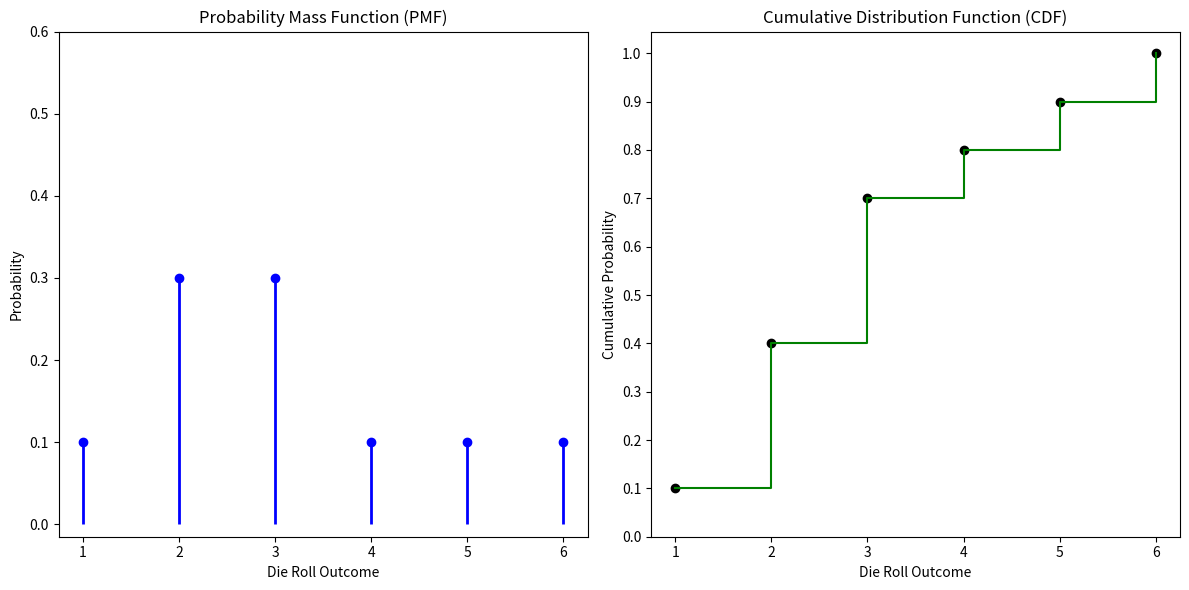
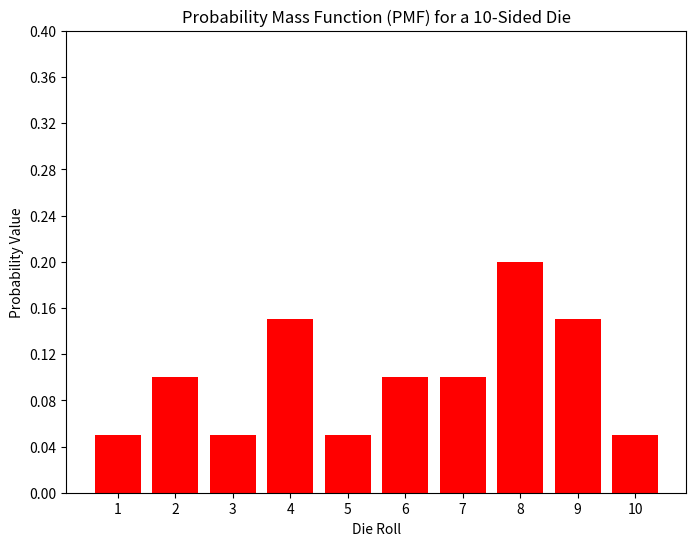

Python code for these plots, in order:
# -*- coding: utf-8 -*-
"""MGM Assignment 1

Automatically generated by Colaboratory.

Original file is located at
    https://colab.research.google.com/drive/1j4J0Uz5S8EyFhKNj_FjcHFlzroSkVUwx

#Question 1
Sampling using MLE
"""

import numpy as np

# A function for our question.
def sample_green_or_blue(n=1, p=2/3, trials=10):
  for i in range(trials):
    sample = np.random.binomial(1, 2/3, size=None)
    if sample==0:
      k="Blue Ball"
    if sample ==1:
      k="Green ball"
    print(">> Random Sample obtained from the desired distribution: ", k)
  return None

# number of trials, probability of each trial
# as per question n=1 and p=2/3
n, p = 1, 2/3

# also we consider no of trials = None as per the question
# we obatin only one single random trial
s = np.random.binomial(1, 2/3, size=None)

sample_green_or_blue()

"""#Question 2
Sampling using inverse CDF transform
"""

import numpy as np
import matplotlib.pyplot as plt

# As per question
rolls = np.array([1, 3, 2, 4, 2, 3, 5, 6, 3, 2])

# R_X
outcomes = np.array([1, 2, 3, 4, 5, 6])

# The PMF
pmf = [np.sum(rolls == outcome) / len(rolls) for outcome in outcomes]
print(pmf)

# The CDF: cumulative sum of the PMF
cdf = np.cumsum(pmf)
print(cdf)

# PMF plot (I wanted to make it look like that was given in lecture slides)
plt.figure(figsize=(12, 6))
plt.subplot(1, 2, 1)
plt.scatter(outcomes, pmf, color='b')
plt.vlines(x=[1, 2, 3, 4, 5, 6], ymin=[0, 0, 0, 0, 0, 0], ymax=pmf, colors='b', lw=2)
plt.title('Probability Mass Function (PMF)')
plt.xlabel('Die Roll Outcome')
plt.ylabel('Probability')
plt.xticks(outcomes)
plt.yticks(np.linspace(0, 0.6, num=7))


# Plotting the CDF
plt.subplot(1, 2, 2)
plt.step(outcomes, cdf, where='post', color='green')
plt.scatter(outcomes, cdf, color='k')
plt.title('Cumulative Distribution Function (CDF)')
plt.xlabel('Die Roll Outcome')
plt.ylabel('Cumulative Probability')
plt.xticks(outcomes)
plt.yticks(np.linspace(0, 1, num=11))

plt.tight_layout()
plt.show()

# PMF and CDF values
print("The PMF vlaues:",pmf,"\n", "The CDF values", cdf)

# Sampling from the uniform distribution [0, 1] i.e., u ~ Uniform[0,1]
u = np.random.uniform(0, 1)

# now we need to find the smallest outcome x such that F(x) >= y
# The function np.argmax returns the first index of the maximum value, which in this case
# is the first occurrence where CDF is greater than or equal to y_sample and so we write the code as below,
x = outcomes[np.argmax(cdf >= u)]
print(u, "and", x)

import numpy as np
import matplotlib.pyplot as plt
#n-sided generalization problem
# Now we Simulate die rolls and plot the Probability Mass Function (PMF).
# Number of sides on the die = n
# Number of times the die is rolled or the sampling = n_samples:

def n_sided_die_roll(n, n_samples):
    # I am putting seed to reproduce my results
    np.random.seed(0)

    #a random variable assumed for die roll, where randint produces integer in the given range [1,n]
    rolls = np.random.randint(1, n + 1, size=n_samples)

    #calculating the histogram for PMF
    pmf, bin_edges = np.histogram(rolls, bins=n, range=(1 -0.5, n + 1-0.5), density=True)
    # print(pdf, "\n", bin_edges)

    #the outcomes to plot on x-axis
    outcomes = bin_edges[:-1] + np.diff(bin_edges) / 2
    # print(outcomes)

    # the PMF plot
    plt.figure(figsize=(8, 6))
    plt.bar(outcomes, pmf, width=0.8, color='r')
    plt.title('Probability Mass Function (PMF) for a {}-Sided Die'.format(n))
    plt.xlabel('Die Roll')
    plt.ylabel('Probability Value')
    plt.xticks(outcomes)
    plt.yticks(np.linspace(0, max(pmf)+0.2, num=11))
    plt.show()

# some example that we can play with
n_sides = 10
n_samples = 2 * n_sides
n_sided_die_roll(n_sides, n_samples)

# The task is to write code to generate inverse CDF sampling to find the sample corresponding to a given uniform random value.
# possible outcomes = outcomes
# cdf values = cdf
# uniform random variable = u => u ~ Uniform[0,1]
# the outcome must be a sample that is correspoding to the uniform random variable u.


def inverse_cdf_sampling(outcomes, cdf, u):

    # Finding the index where u lies in the CDF array
    # in question this index = k
    index = np.searchsorted(cdf, u, side='right') - 1

    # consider the case where u = 1
    if index == len(cdf) - 1:
        return outcomes[index]

    # distances given in the question
    distance_to_left = u - cdf[index]
    distance_to_right = cdf[index + 1] - u

    # Comparing distances and selecting the sample
    if distance_to_left < distance_to_right:
        return outcomes[index]
    elif distance_to_right < distance_to_left:
        return outcomes[index + 1]
    else:
        # If distances are equal, flip a fair coin to decide
        return outcomes[index] if np.random.rand() < 0.5 else outcomes[index + 1]

# Example for generating a vlaue by inverse CDF from a uniform random varibale pick
# For a 6-sided die
outcomes = np.arange(1, 7)
#fair die cdf values
cdf_values = np.cumsum([1/6] * 6)
#uniform random variable ~ Uniform[0,1]
u = np.random.uniform(0, 1)

sample = inverse_cdf_sampling(outcomes, cdf_values, u)
print(">>> Our generated sample from inverse cdf sampling: ",sample)